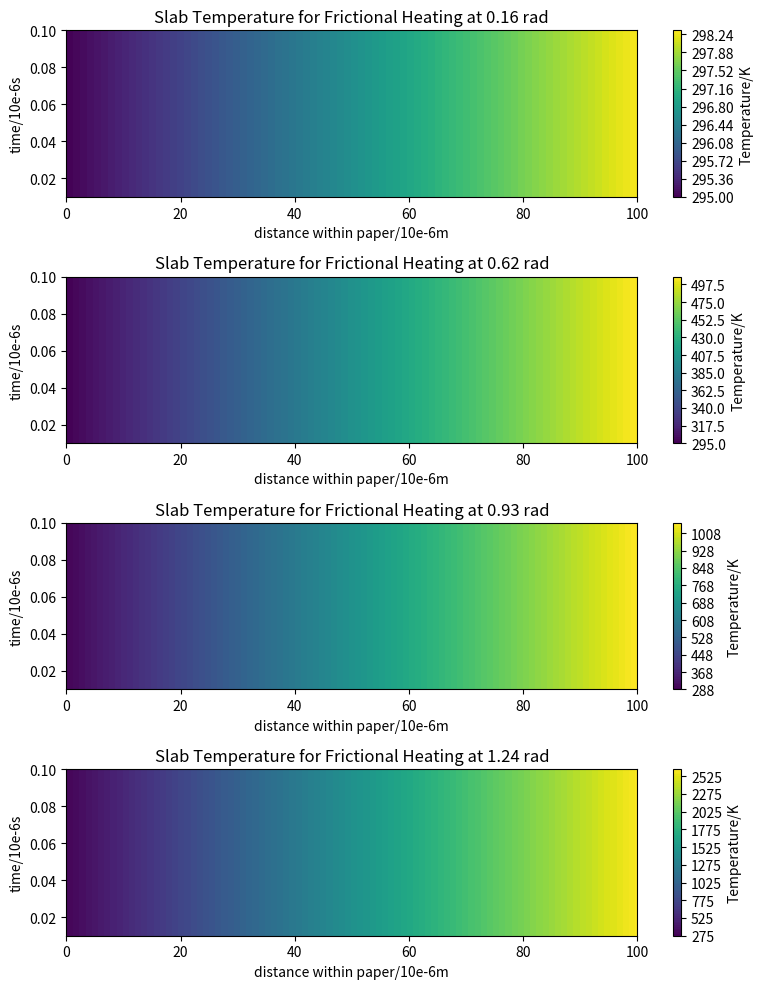
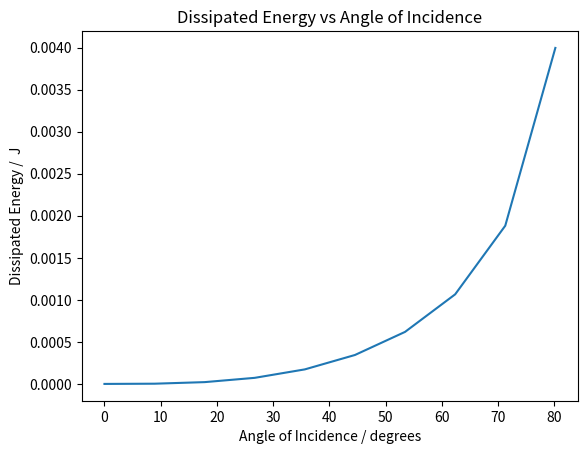
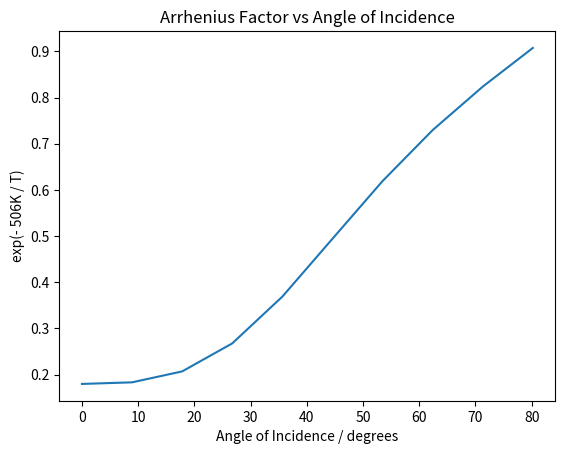

These figures' Python source, in order:
# -*- coding: utf-8 -*-
"""
Created on Thu May  2 16:46:57 2019

[redacted]
"""

from scipy.special import erfc
import numpy as np
import matplotlib.pyplot as plt
from scipy import optimize

"""I think I need to consult a moving source or smth because while work is done 
during slip as the ball moves the place its heating will too! Then can use this as
the same model as for grit and say that its likely single grit is sufficient as 
its melting point high enough and model shows can reach t he temp very quickly"""

#kinematic parameters
g=9.81 #SI
h=0.2
m = 0.5

V = (0.5*g*h*(3)**(0.5))**(0.5)
#material properties
E=200*10**9
k_s = 40.1 #thermal conductivity W/mK
k_p = 0.05
sigma = 2*10**9 #Pa using value for steel
kappa_p = 8.2*10**-8 #m^2/s thermal diffusivity
kappa_m = 1.172*10**-5
b =0.002  # contact radius in m with the PAPER, to be adjusted when calculate more precise 

tau = 400*10**3 # using burst strength of paper
x_0 = 6.75*10**-5 #max comp. steel on steel sphere

Pe_p = (V*b)/(2*kappa_p)
Pe_m = (V*b)/(2*kappa_m)

eta = 1 / (1 + (kappa_m*(Pe_m)**(0.5))/(kappa_p*(Pe_p)**(0.5)))

l = 100 #micrometers is the paper width
N = np.linspace(0,4,5,dtype = float)
x=np.linspace(0*l,l,10**2)
time=np.logspace(-2,-1,10**3, dtype = float) #in microseconds
X,T = np.meshgrid(x,time)

R = 0.05
R_2 = 0.05
M = 0.5
mew = 0.1*(5*10**-5)/(2*b) # this is the x_0/length of paper ie. the deflection of the paper
e = 0.2**0.5 #this is the normal hysteresis COR

#NEED t-C calculated each time
t_c = 5*10**-6
t_f = (1+e)*t_c

#material stiffness constants
E_m = 200*10**9
k_m = (((1-0.295**2)/np.pi*E_m) +((1-0.295**2)/np.pi*E_m))**-1*(4/3*np.pi)*((R*R_2)/(R+R_2))**0.5
E_p = 2*10**9 
G_paper = E_p/2*(1+1/3)
squiggle_2 = k_m/G_paper

angle = np.linspace(0,1.4,10)
w=125600

soln = []
max_T =[]
Dissipated_E = []

for theta in angle:
    t_c = (1+e)*2.87*(((M/2)**2)/float(R*E_m**2*V*np.cos(theta))**0.2)
    Area = np.sin(theta)*2*np.pi*R*V/w + 2*t_c*np.cos(theta)*V**(1.5)*(2*R*np.sin(theta)/w)**0.5
    x_1 = -1*R*np.sin(theta)
    x_2 = R*np.cos(theta)
    #components are for the inertia tensor of THE COLLIDING BALL
    m_1 = M*R**2/(R**2+x_1**2)
    m_2 = M*R**2/(R**2+x_2**2)
     #need to make this E-eff
    t_c = 2.87*(((m_1*m_2/(m_1+m_2))**2)/R*E_m**2*V*np.cos(theta))**0.2
    #natural frequencies of oscillation normal and tangential respectively
    omega=((G_paper/2*m_1)*((1+(m_1*squiggle_2/m_2))+(((1-(m_1*squiggle_2/m_2))**2)+(4*m_1**2/G_paper**2)*x_1**2*x_2**2/M**2*R**4)**0.5))**0.5
    omega_t=((G_paper/2*m_1)*((1+(m_1*squiggle_2/m_2))-(((1-(m_1*squiggle_2/m_2))**2)+(4*m_1**2/G_paper**2)*x_1**2*x_2**2/M**2*R**4)**0.5))**0.5
    #useful constant factor
    a=(omega/omega_t)/(squiggle_2*np.tan(theta)*mew)
    #initial guesses for roots
    x_nought = [0.01, 0.8, 1.5,2.2]
    def find_t1(theta): 
        if np.tan(theta) < mew*squiggle_2:
            def func_t1(i):
                return a*np.sin(omega_t*i) - np.sin((omega/e)*i+(np.pi/2)*(1-1/e))
            t_1 = optimize.fsolve(func_t1,x0=x_nought)
        else:
            def func_t1(i):
                return a*np.sin(omega_t*i) - np.sin(omega*i)
            t_1 = optimize.fsolve(func_t1,x0=x_nought)
        return t_1

    def find_t2(theta):
        if np.tan(theta) < mew*m_2/m_1:
            def func_t2(i):
                return (-1/mew)*np.tan(theta) + (m_2/m_1) - np.cos(omega*i)*(squiggle_2 - m_2/m_1)
            t_2 = optimize.fsolve(func_t2,x0=x_nought)
        else:
            def func_t2(i):
                return (-1/mew)*np.tan(theta) + (m_2/m_1) - np.cos((omega/e)*i+(np.pi/2)*(1-1/e))*(squiggle_2 - m_2/m_1)
            t_2 = optimize.fsolve(func_t2,x0=x_nought)
            return t_2
    g_1 = e*(1 + np.cos((omega*find_t1(theta)[0]/e)+ (np.pi/2)*(1 - 1/e)))
    v_2_0 = np.cos(theta)*V
    v_1_0 = np.sin(theta)*V


    #delete these when can
    v_1_1 = v_1_0*np.cos(omega_t*find_t1(theta)[0])
    v_1_tf = v_1_1 + (m_2/m_1)*g_1*mew*v_2_0
    v_2_tf  = e*v_2_0*np.cos((omega*t_f/e)+ (np.pi/2)*(1 - 1/e))

    #takes argument t which gives which time segment it is referring to

    def v_1_2(theta):
        if find_t2(theta)[0] <= t_c:
            v_1_2 = v_1_0 - mew*(m_1/m_2)*v_2_0*(1-np.cos(omega*find_t2(theta)[0]))
            return v_1_2
        else:
            v_1_2 = v_1_0 - mew*(m_1/m_2)*v_2_0*(1-np.cos(((omega/e)*find_t2(theta)[0])+(np.pi/2)*(1 - 1/e)))
            return v_1_2

    def find_t3(theta): 
        def func_t3(i):
            B_1 = (omega*m_2/(m_1*omega_t**2))
            B_2 = np.sin(omega*find_t2(theta)[0])*np.cos(omega_t*(i-find_t2(theta)[0]))
            B_3 = (omega*v_1_2(theta)/(omega_t*mew*v_2_0))
            B_4 = np.sin(omega_t*(i - find_t2(theta)[0]))
            B_5 = squiggle_2*np.sin((omega/e)*i+(np.pi/2)*(1-1/e))
            A = np.abs(B_1*B_2 - B_3*B_4) - B_5
            return A
        t_3 = optimize.fsolve(func_t3,x0=x_nought)
        return t_3

    def v_1_3(theta):
        A_1 = omega_t* (mew*v_2_0*omega*m_2/(m_1*omega_t**2))
        A_2 = np.sin(omega*find_t2(theta)[0])
        A_3 = np.sin(omega_t*(find_t3(theta)[0]-find_t2(theta)[0]))
        A_4 = v_1_2(theta)*np.cos(omega_t*(find_t3(theta)[0]-find_t2(theta)[0]))
        return A_1*A_2*A_3 + A_4

    def v_1_4(theta):
        if mew*squiggle_2 < np.tan(theta) < mew*(1+e)*(m_2/m_1):
            g_3 = e*(1+np.cos((omega/e)*find_t3(theta)[0]+(np.pi/2)*(1-1/e)))
            v_1_4 = mew*v_2_0*(v_1_3(theta)/(mew*v_2_0) + (m_2/m_1)*g_3)
        else:
            v_1_4 = v_1_0 - mew*v_2_0*(m_2/m_1)*(1+e)
    
        return v_1_4
    

    #Calculates the fraction of energy dissipated by friction

    def D_frac(theta):
        if np.tan(theta) < mew*squiggle_2:
            A= -2*mew**2*g_1*((np.tan(theta)/mew)*np.cos(omega_t*find_t1(theta)[0]) + 0.5*g_1*(m_2/m_1))
            
        elif mew*squiggle_2 < np.tan(theta) < mew*(1+e)*(m_2/m_1):
                
                A= mew**2*(m_1/m_2)*( (np.tan(theta)/mew)**2 - (v_1_2(theta)/mew*v_2_0)**2 + (v_1_3(theta)/mew*v_2_0)**2 -(v_1_4(theta)/mew*v_2_0)**2)
        else:
            A=2*mew**2*(1+e)*((np.tan(theta)/mew - (m_2/2*m_1)*(1+e)))
        return A

    #once this adjusted to be only the tangential lost E will be of corrrect order of mag    
    q_in = e**2 * (m*g*h)*(np.sin(theta))**2*D_frac(theta)/((np.pi*b**2)*10**-5)

    def Temp(t):
    
        A=2*eta*q_in/k_p #heat/t/A into the slab
        B=(kappa_p*t*10**-6)**(0.5)
        C = ((1/np.pi)**(0.5))*np.exp(-1*(X*10**-6)**2/4*kappa_p*t*10**-6)
        D = (-1*(X*10**-6)/(2*(kappa_p*t*10**-6)**0.5))*(erfc((X*10**-6)*(2*(kappa_p*t*10**-6)**0.5)))
        E = ((1/np.pi)**(0.5))*np.exp(-1*((X**10**-6)+b)**2/4*kappa_p*t*10**-6)
        F = (-1*((X*10**-6)**2+b**2)**0.5/(2*(kappa_p*t*10**-6)**0.5))*(erfc((((X*10**-6)**2+b**2)**0.5)/(2*(kappa_p*t*10**-6)**0.5)))
        return A*B*(C-D-E+F)

    #avoid mew and instead using q = Dn/t_c*A thus also encoding theta here


    temp = Temp(T) + 295 #to get in Kelvin
    soln.append(temp)
    Dissipated_E.append(e**2 * (m*g*h)*np.sin(theta)**2*D_frac(theta))
    max_T.append(np.amax(temp))
    
    """
    plt.figure()       
    CP = plt.contourf(X,T, temp, 100)
    cbar = plt.colorbar(CP, label ='Temperature/K')
    plt.title('Slab Temperature for Frictional Heating')
    plt.xlabel('distance within paper/10e-6m')
    plt.ylabel('time/10e-6s')
    plt.savefig('Friction_contour'+ str(np.degrees(theta)) +'.png')"""

plt.figure(figsize= [8,10])    
plt.subplot(4, 1, 1)
CP = plt.contourf(X,T, soln[1], 100)
cbar = plt.colorbar(CP, label ='Temperature/K')
plt.title('Slab Temperature for Frictional Heating at ' + "{:.2f}".format(angle[1]) +' rad')
plt.xlabel('distance within paper/10e-6m')
plt.ylabel('time/10e-6s')

plt.subplot(4, 1, 2)
CP = plt.contourf(X,T, soln[4], 100)
cbar = plt.colorbar(CP, label ='Temperature/K')
plt.title('Slab Temperature for Frictional Heating at ' + "{:.2f}".format(angle[4]) +' rad')
plt.xlabel('distance within paper/10e-6m')
plt.ylabel('time/10e-6s')

plt.subplot(4, 1, 3)
CP = plt.contourf(X,T, soln[6], 100)
cbar = plt.colorbar(CP, label ='Temperature/K')
plt.title('Slab Temperature for Frictional Heating at ' + "{:.2f}".format(angle[6]) +' rad')
plt.xlabel('distance within paper/10e-6m')
plt.ylabel('time/10e-6s')

plt.subplot(4, 1, 4)
CP = plt.contourf(X,T, soln[8], 100)
cbar = plt.colorbar(CP, label ='Temperature/K')
plt.title('Slab Temperature for Frictional Heating at ' + "{:.2f}".format(angle[8]) +' rad')
plt.xlabel('distance within paper/10e-6m')
plt.ylabel('time/10e-6s')

plt.tight_layout()
plt.savefig('Friction_contour_subplots.png')

arrhenius = np.exp(-506/np.array(max_T))
    
angle_deg = np.degrees(angle)

plt.figure()
plt.plot(angle_deg,Dissipated_E)
plt.title('Dissipated Energy vs Angle of Incidence')
plt.xlabel('Angle of Incidence / degrees')
plt.ylabel('Dissipated Energy /  J')
plt.savefig('Friction_dissipated_E.png')

plt.figure()
plt.plot(angle_deg,arrhenius)
plt.title('Arrhenius Factor vs Angle of Incidence')
plt.xlabel('Angle of Incidence / degrees')
plt.ylabel('exp(- 506K / T)')
plt.savefig('Friction_dissipated_Arrhenius.png')